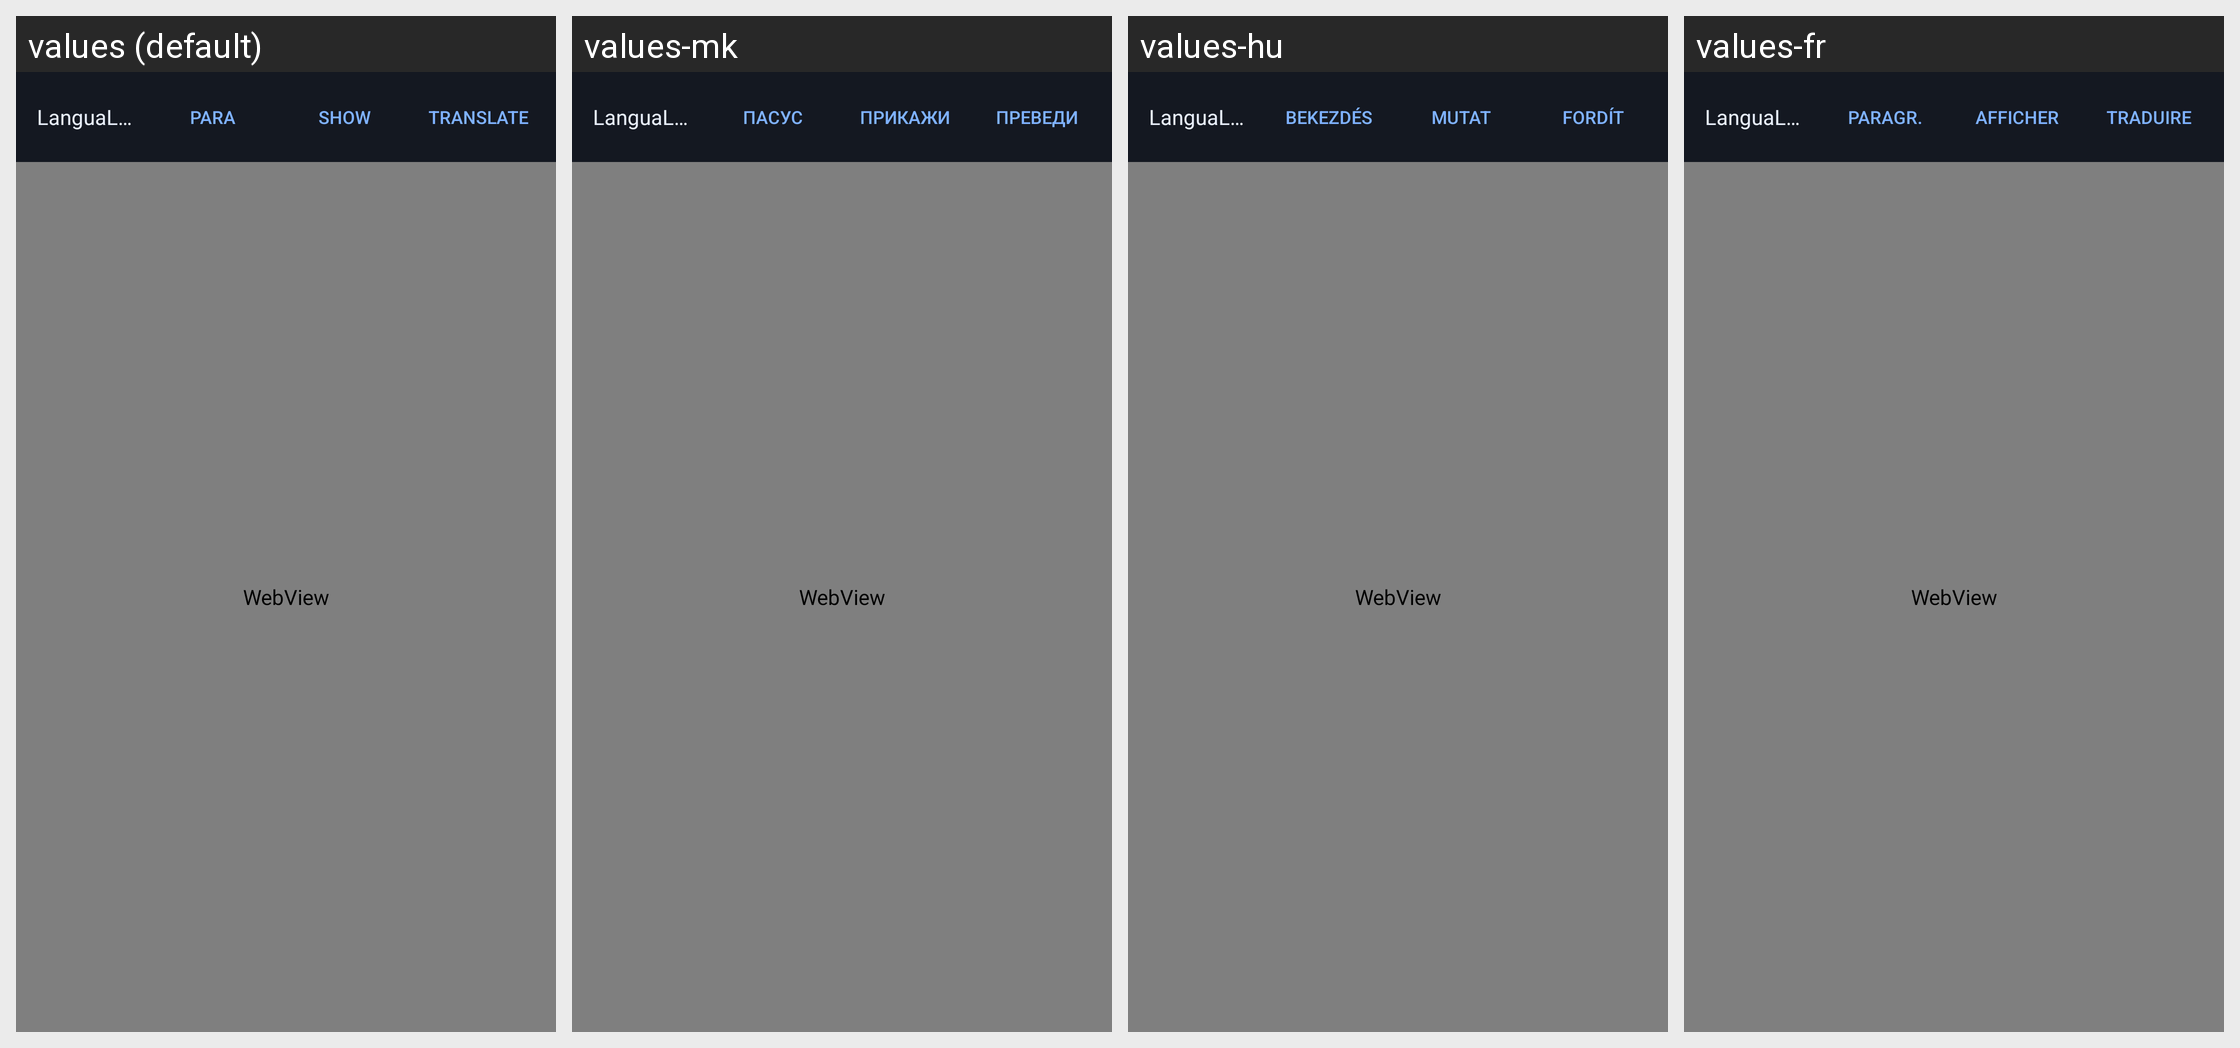

For this localized Android screen grid, give each drawn string resource with its value in every locale shown.
Android screen res/layout/activity_reader.xml rendered under 4 locales, left to right: values (default), values-mk, values-hu, values-fr. Device: Nexus 5 (rendered at 1080×1920; each locale shown at half size, 540×960, under a caption strip naming it); theme Theme.LanguaLens.
Other locales in the repository, not shown: values-de, values-es, values-nl.
Strings drawn on this screen, with the default value and each locale's value (text and hints the layout hard-codes, and strings that could not be matched under every locale, appear in the picture but are not listed):

app_name
  values: LanguaLens
  values-mk: LanguaLens
  values-hu: LanguaLens
  values-fr: LanguaLens

reader_mode_paragraph
  values: PARA
  values-mk: ПАСУС
  values-hu: BEKEZDÉS
  values-fr: PARAGR.

reader_show
  values: SHOW
  values-mk: ПРИКАЖИ
  values-hu: MUTAT
  values-fr: AFFICHER

reader_translate
  values: TRANSLATE
  values-mk: ПРЕВЕДИ
  values-hu: FORDÍT
  values-fr: TRADUIRE
